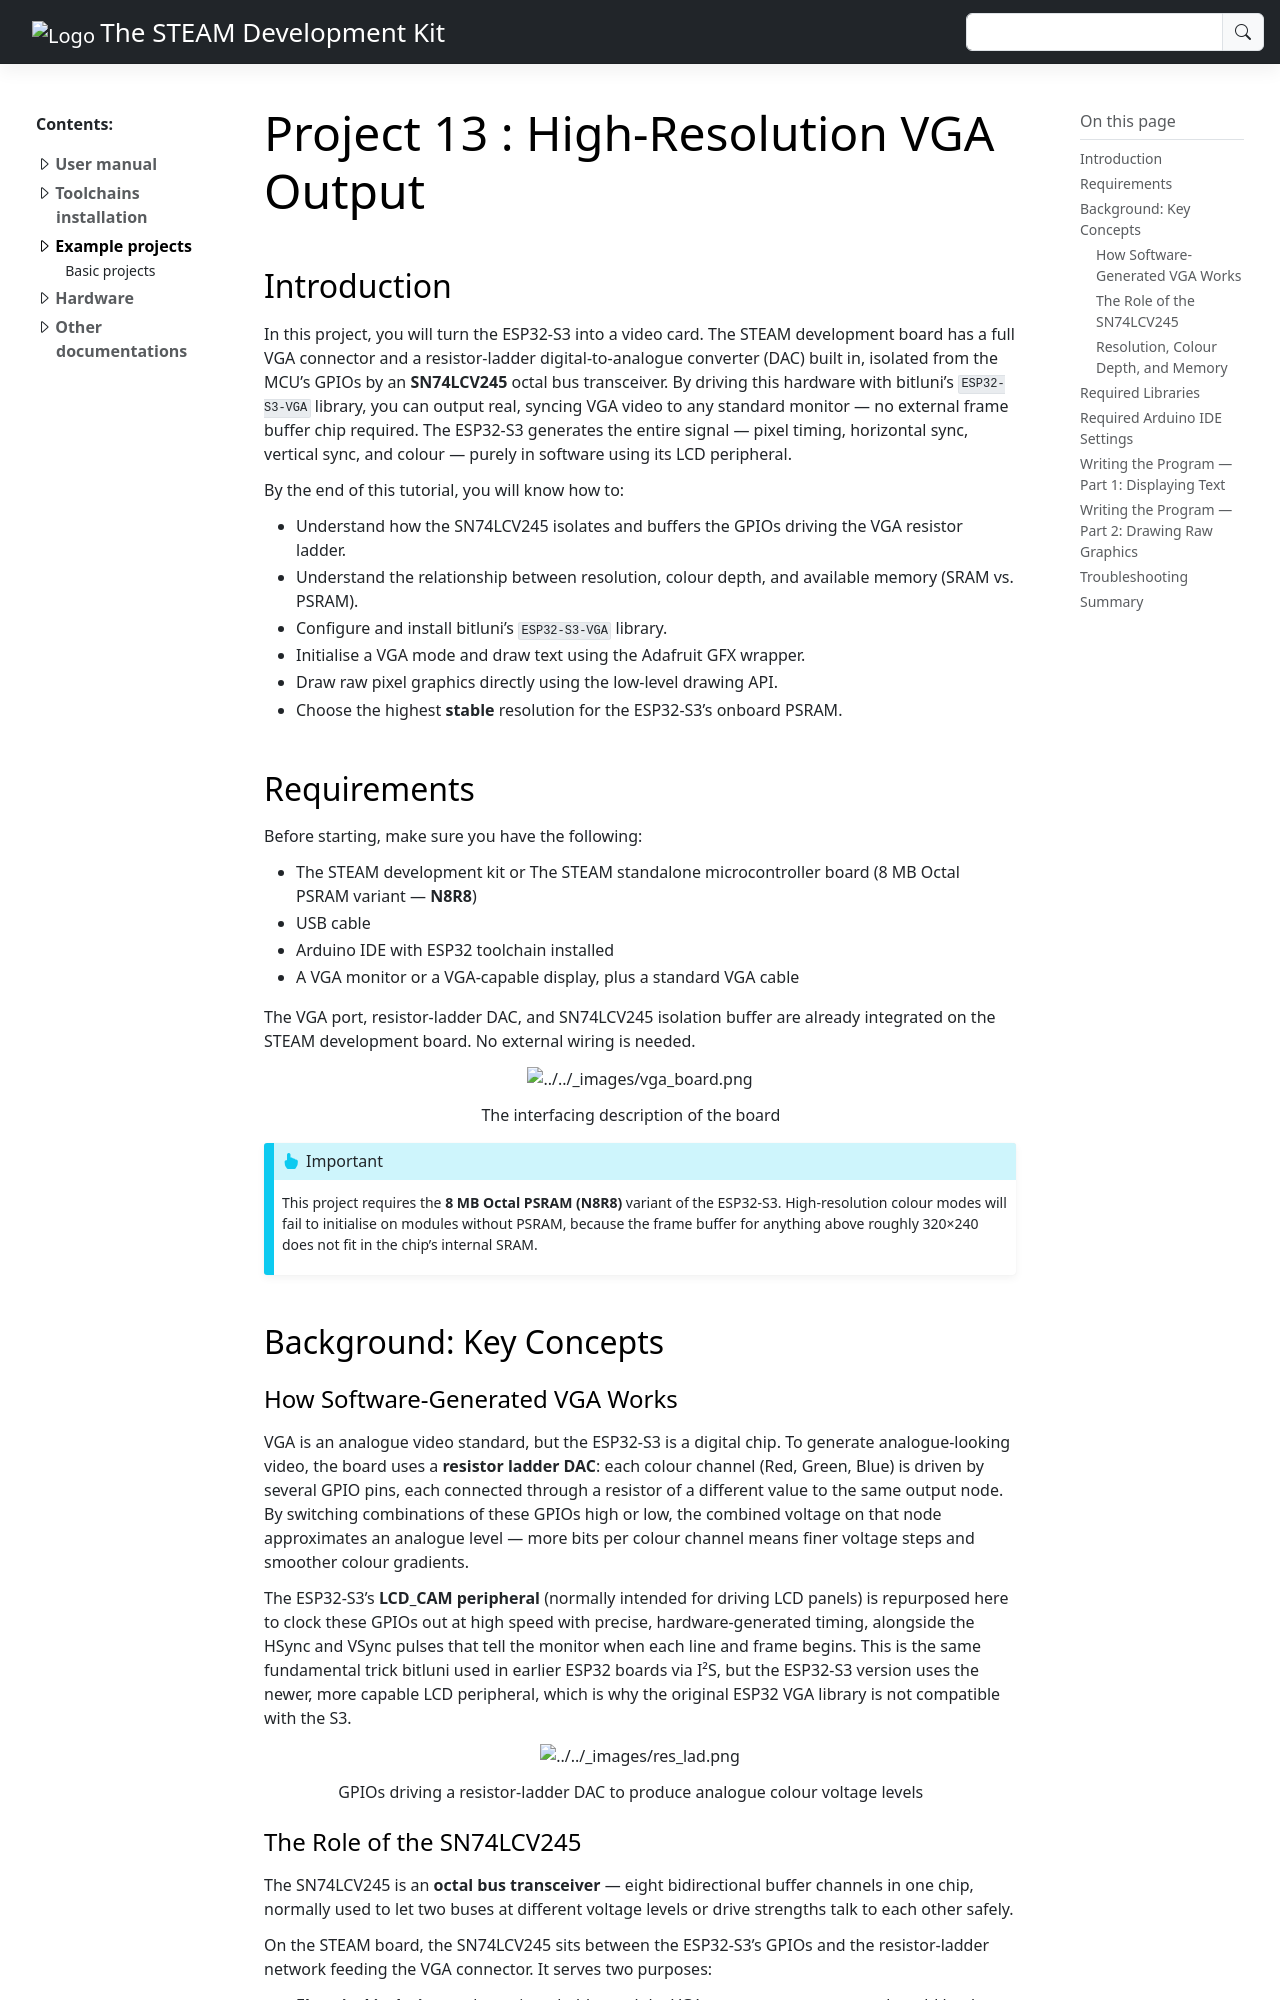

repository: anhtu0310/STEAM-development-kit-documentation · page: Lessons/Basic/Lesson13.html · generator: sphinx

*****************************************************************
Project 13 : High-Resolution VGA Output 
*****************************************************************


Introduction
============

In this project, you will turn the ESP32-S3 into a video card. The STEAM development board has a full VGA connector and a resistor-ladder digital-to-analogue converter (DAC) built in, isolated from the MCU's GPIOs by an **SN74LCV245** octal bus transceiver. By driving this hardware with bitluni's ``ESP32-S3-VGA`` library, you can output real, syncing VGA video to any standard monitor — no external frame buffer chip required. The ESP32-S3 generates the entire signal — pixel timing, horizontal sync, vertical sync, and colour — purely in software using its LCD peripheral.

By the end of this tutorial, you will know how to:

* Understand how the SN74LCV245 isolates and buffers the GPIOs driving the VGA resistor ladder.
* Understand the relationship between resolution, colour depth, and available memory (SRAM vs. PSRAM).
* Configure and install bitluni's ``ESP32-S3-VGA`` library.
* Initialise a VGA mode and draw text using the Adafruit GFX wrapper.
* Draw raw pixel graphics directly using the low-level drawing API.
* Choose the highest **stable** resolution for the ESP32-S3's onboard PSRAM.

Requirements
============

Before starting, make sure you have the following:

* The STEAM development kit or The STEAM standalone microcontroller board (8 MB Octal PSRAM variant — **N8R8**)
* USB cable
* Arduino IDE with ESP32 toolchain installed
* A VGA monitor or a VGA-capable display, plus a standard VGA cable

The VGA port, resistor-ladder DAC, and SN74LCV245 isolation buffer are already integrated on the STEAM development board. No external wiring is needed.

.. figure:: ../../img/vga_board.png
   :align: center
   :figclass: align-center

   The interfacing description of the board

.. important::
   This project requires the **8 MB Octal PSRAM (N8R8)** variant of the ESP32-S3. High-resolution colour modes will fail to initialise on modules without PSRAM, because the frame buffer for anything above roughly 320×240 does not fit in the chip's internal SRAM.

Background: Key Concepts
=========================

How Software-Generated VGA Works
-----------------------------------

VGA is an analogue video standard, but the ESP32-S3 is a digital chip. To generate analogue-looking video, the board uses a **resistor ladder DAC**: each colour channel (Red, Green, Blue) is driven by several GPIO pins, each connected through a resistor of a different value to the same output node. By switching combinations of these GPIOs high or low, the combined voltage on that node approximates an analogue level — more bits per colour channel means finer voltage steps and smoother colour gradients.

The ESP32-S3's **LCD_CAM peripheral** (normally intended for driving LCD panels) is repurposed here to clock these GPIOs out at high speed with precise, hardware-generated timing, alongside the HSync and VSync pulses that tell the monitor when each line and frame begins. This is the same fundamental trick bitluni used in earlier ESP32 boards via I²S, but the ESP32-S3 version uses the newer, more capable LCD peripheral, which is why the original ESP32 VGA library is not compatible with the S3.

.. figure:: ../../img/res_lad.png
   :align: center
   :figclass: align-center

   GPIOs driving a resistor-ladder DAC to produce analogue colour voltage levels
